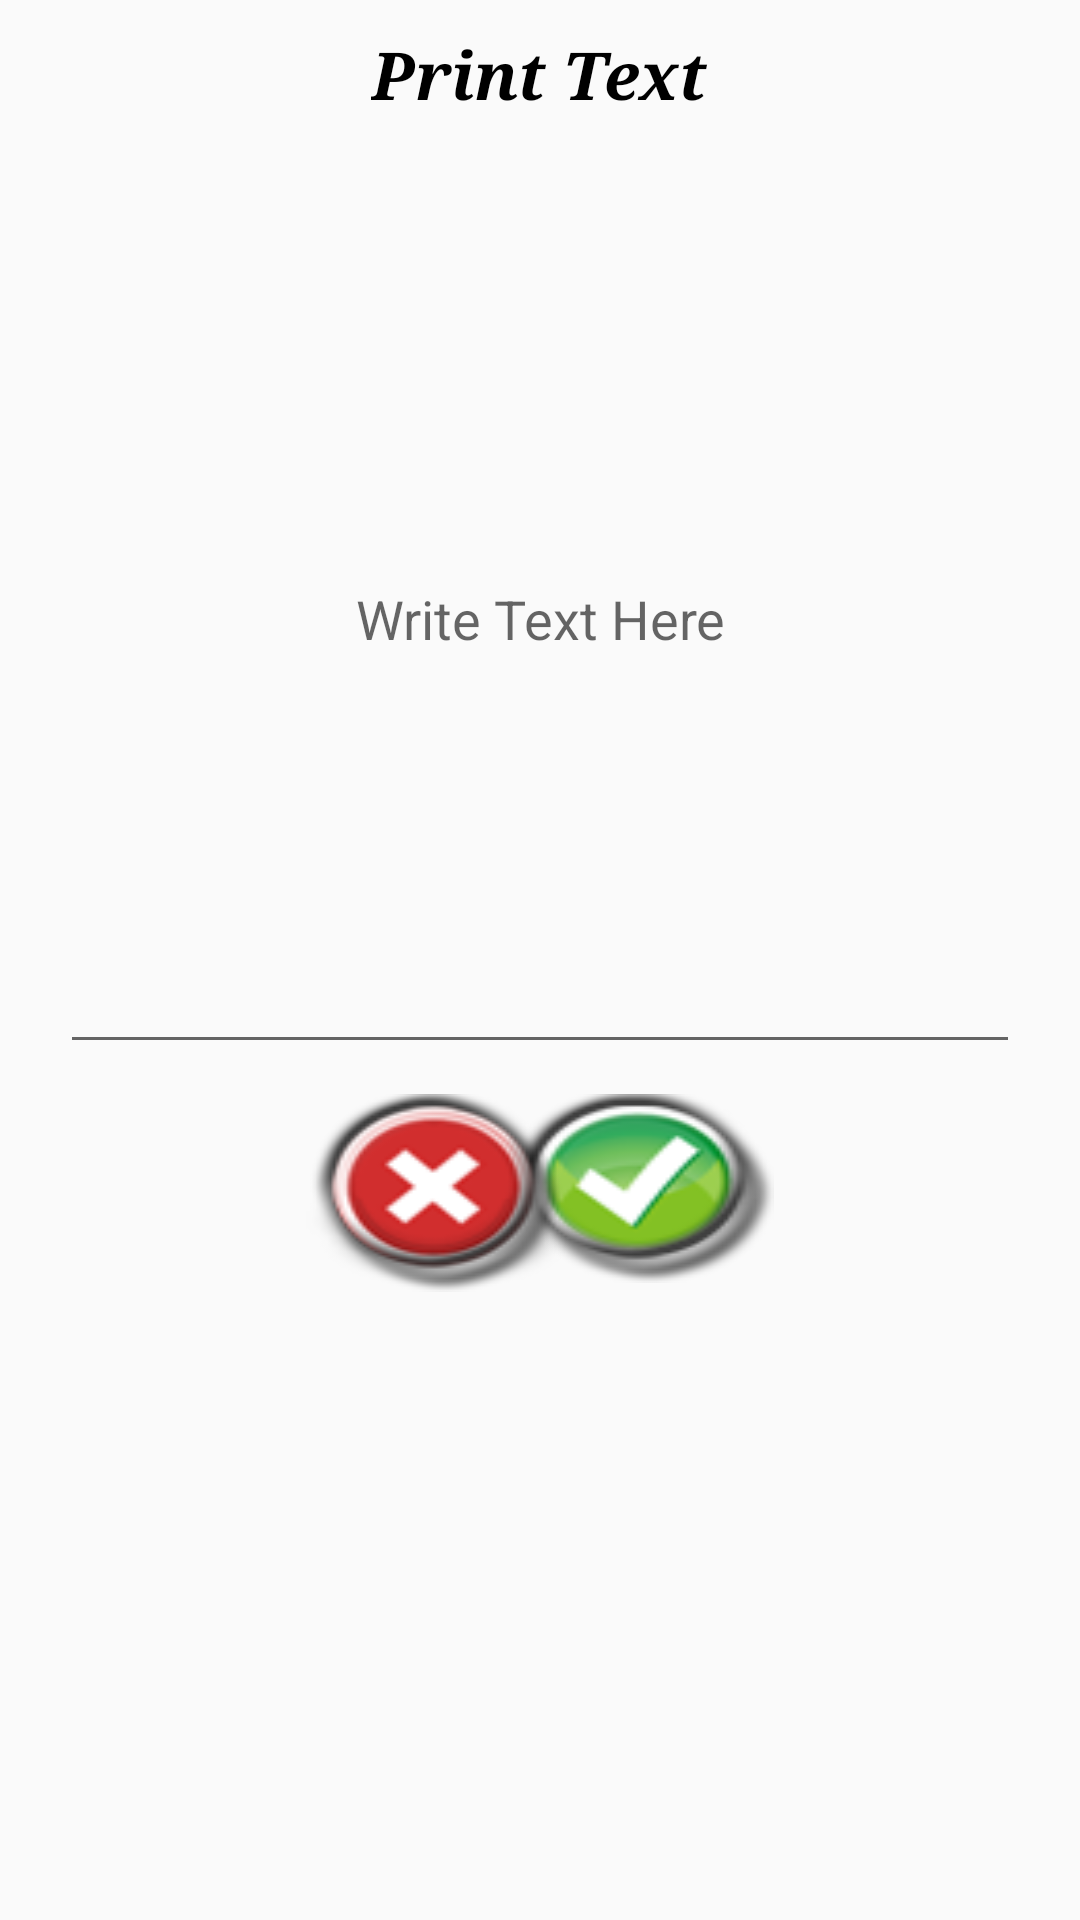

Here is an Android app screen rendered from its layout file. Give the layout XML and the strings, colors and styles it references.
<!-- AndroidManifest.xml: application theme AppTheme -->
<!-- res/layout/printdump.xml -->
<?xml version="1.0" encoding="utf-8"?>

<RelativeLayout xmlns:android="http://schemas.android.com/apk/res/android"
    android:layout_width="fill_parent"
    android:layout_height="fill_parent">

    <TextView
        android:id="@+id/tv_printdumptitle"
        android:layout_width="wrap_content"
        android:layout_height="wrap_content"
        android:layout_centerHorizontal="true"
        android:layout_marginTop="10dip"
        android:text="Print Text"
        android:textAppearance="?android:attr/textAppearanceLarge"
        android:textColor="#000000"
        android:textStyle="bold|italic"
        android:typeface="serif" />

    <EditText
        android:id="@+id/ev_printdump"
        android:layout_width="600dip"
        android:layout_height="300dip"
        android:layout_below="@+id/tv_printdumptitle"
        android:layout_marginLeft="20dp"
        android:layout_marginRight="20dp"
        android:layout_marginTop="15dp"
        android:ems="10"
        android:gravity="center"
        android:hint="Write Text Here"
        android:inputType="textMultiLine" >

    </EditText>
    
    <TextView
        android:id="@+id/textView1"
        android:layout_width="10dip"
        android:layout_height="wrap_content"
        android:layout_alignTop="@+id/ev_printdump"
        android:layout_marginTop="28dp"
        android:layout_toRightOf="@+id/ev_printdump"
        android:text="" />

    <Button
        android:id="@+id/btn_printdump_ok"
        android:layout_width="wrap_content"
        android:layout_height="wrap_content"
        android:layout_alignLeft="@+id/ev_printdump"
        android:layout_below="@+id/ev_printdump"
        android:layout_marginLeft="150dp"
        android:layout_marginTop="10dp"
        android:background="@drawable/dialog_ok_button" />
    
    <Button
        android:id="@+id/btn_printdump_cancel"
        android:layout_width="wrap_content"
        android:layout_height="wrap_content"
        android:layout_alignRight="@+id/ev_printdump"
        android:layout_below="@+id/ev_printdump"
        android:layout_marginRight="150dp"
        android:layout_marginTop="10dp"
        android:background="@drawable/dialog_cancel_button" />
    
    
    <TextView
        android:id="@+id/tv_blank_line"
        android:layout_width="wrap_content"
        android:layout_height="wrap_content"
        android:layout_alignLeft="@+id/tv_printdumptitle"
        android:layout_below="@+id/btn_printdump_ok"
        android:text=" "
        android:textAppearance="?android:attr/textAppearanceLarge" />

    

</RelativeLayout>
<!-- resources referenced by this layout -->
<resources>
  <!-- drawable dialog_cancel_button: png bitmap (drawable, 11266 bytes) -->
  <!-- drawable dialog_ok_button: png bitmap (drawable, 10427 bytes) -->
  <style name="AppTheme" parent="Theme.AppCompat.Light.DarkActionBar">
          
          <item name="colorPrimary">@color/colorPrimary</item>
          <item name="colorPrimaryDark">@color/colorPrimaryDark</item>
          <item name="colorAccent">@color/colorAccent</item>
      </style>
  <color name="colorPrimary">#3F51B5</color>
  <color name="colorPrimaryDark">#303F9F</color>
  <color name="colorAccent">#803F51B5</color>
</resources>
